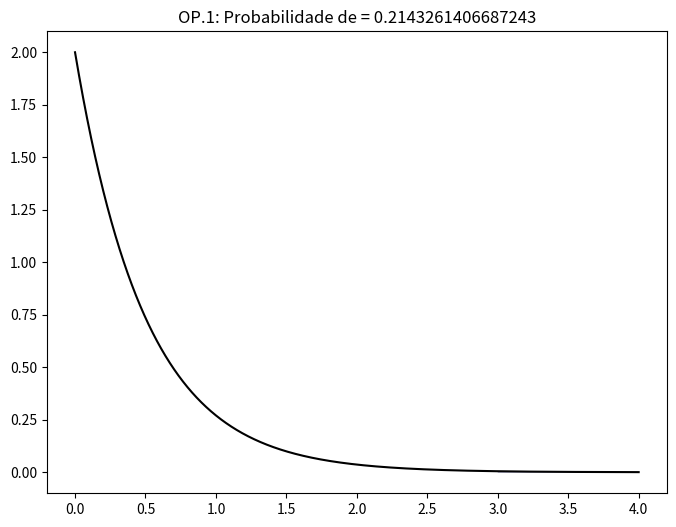
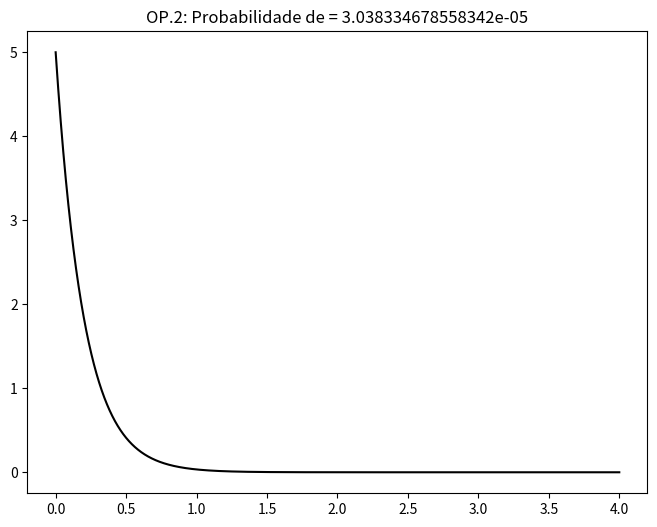

Reproduce these figures in Python, in order. (Note: this script raises an exception after producing the figures.)
#!/usr/bin/env python3
# -*- coding: utf-8 -*-
"""
Created on Sat May 18 19:36:19 2019

@author: fellipe
"""

import numpy as np
from scipy import stats
import matplotlib.pyplot as plt 
# Distribuição
T=0.00001                                      # Taxa de amostragem
my_lambda1=2
my_lambda2=5
Tf=4
x=np.arange(0,Tf+T,T)                        # Eixo x       
ExpNorm1=stats.expon.pdf(x,scale=1/my_lambda1)
ExpNorm2=stats.expon.pdf(x,scale=1/my_lambda2)
# Cálculo da probabilidade
limite_esquerdo = np.round(3/T)
limite_direito = np.round(Tf/T)
indices = np.arange(limite_esquerdo+1,limite_direito,dtype=np.int64)
prob1=np.sum(ExpNorm1[indices])*T*100        # Probabilidade de um evento ocorrer no intervalo
prob1_1=np.sum(ExpNorm2[indices])*T*100        # Probabilidade de um evento ocorrer no intervalo
plt.figure(1,[8,6])
plt.plot(x,ExpNorm1,'k')                                       
plt.title('OP.1: Probabilidade de = ' + str(prob1))      # Mostra valor verdadeiro de prob1
plt.fill_between(x[indices],ExpNorm1[indices],facecolor='midnightblue')
plt.figure(2,[8,6])
plt.plot(x,ExpNorm2,'k')                                       
plt.title('OP.2: Probabilidade de = ' + str(prob1_1))      # Mostra valor verdadeiro de prob1
plt.fill_between(x[indices],ExpNorm2[indices],facecolor='midnightblue')
#plt.show()
# calculando diretamente da integral
from sympy import *
init_printing(use_unicode=False, wrap_line=False, no_global=True)
x, f1,f2 = symbols('x f1 f2')
expoente1=-my_lambda1*x
expoente2=-my_lambda2*x
f1 = my_lambda1*exp(-my_lambda1*x)
f2 = my_lambda2*exp(-my_lambda2*x)
prob2 = N(integrate(f1, (x,3,np.Inf)))
prob2_1 = N(integrate(f2, (x,3,np.Inf)))
print("OP.1::::")
print("Probabilidade pela área da PDF = "+str(prob1)+" %")
print("Probabilidade pela formula da PDF =  {:02.4f} %" .format(prob2*100))
print("OP.2:::::")
print("Probabilidade pela área da PDF = "+str(prob1_1)+" %")
print("Probabilidade pela formula da PDF =  {:02.8e} %" .format(prob2_1*100))
